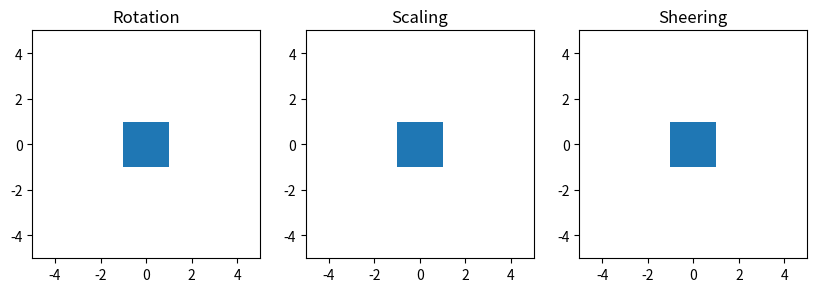

The matplotlib source for this figure:
import numpy as np
import matplotlib.pyplot as plt
import matplotlib.animation

# figure definition
figure = np.array([
    [1, 1],
    [1, -1],
    [-1, -1],
    [-1, 1],
])

# plotting
fig, axs = plt.subplots(1, 3, figsize=(10, 3))
rot_poly = axs[0].fill(figure[:, 0], figure[:, 1])
scale_poly = axs[1].fill(figure[:, 0], figure[:, 1])
shear_poly = axs[2].fill(figure[:, 0], figure[:, 1])

# plot decoration
titles = ['Rotation', 'Scaling', 'Sheering']
for ax, title in zip(axs, titles):
    ax.set_xlim([-5, 5])
    ax.set_ylim([-5, 5])
    ax.set_aspect('equal', adjustable='box')
    ax.set_title(title)

# transformed figures
fig_rotated = figure.copy()
fig_scaled = figure.copy()
fig_sheared = figure.copy()

# rotation matrix
angle_rad = np.deg2rad(1)
rot_matrix = np.array([
    [np.cos(angle_rad), -np.sin(angle_rad)],
    [np.sin(angle_rad), np.cos(angle_rad)]
])

# scaling matrix
scale_matrix = np.array([
    [1.01, 0],
    [0, 1]
])


# shearing matrix
shear_matrix = np.array([
    [1, 0],
    [0.01, 1]
])


# animation callback
def animate(i):
    global fig_rotated, fig_scaled, fig_sheared

    fig_rotated = fig_rotated@rot_matrix
    fig_scaled = fig_scaled@scale_matrix
    fig_sheared = fig_sheared@shear_matrix

    rot_poly[0].set_xy(fig_rotated)
    scale_poly[0].set_xy(fig_scaled)
    shear_poly[0].set_xy(fig_sheared)


# animation start
ani = matplotlib.animation.FuncAnimation(fig, animate, frames=3600, interval=10, repeat=False)
plt.show()
